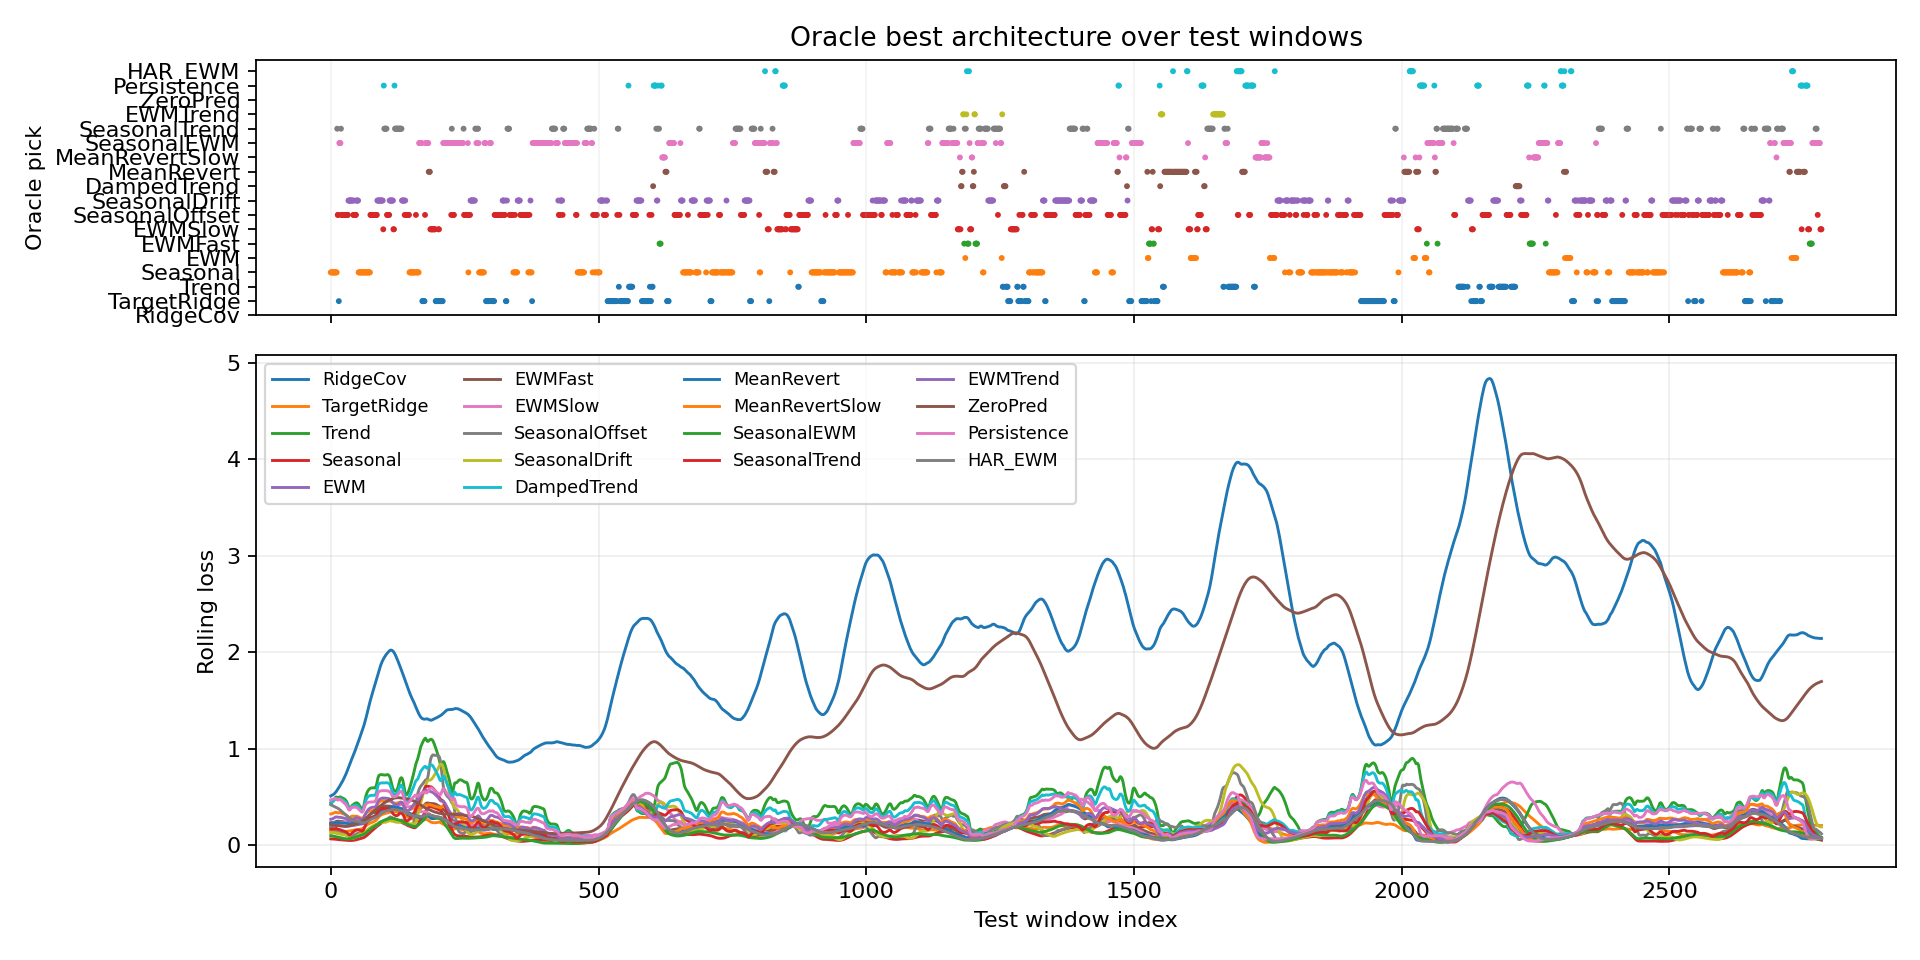

The data file committed next to this chart (first rows):
window_index, best_model, best_loss, second_model, second_loss, margin_vs_second, best_single_model, best_single_loss, oracle_gain_vs_best_single
0, Seasonal, 0.06721, SeasonalDrift, 0.08216, 0.01496, SeasonalEWM, 0.1185, 0.05129
1, Seasonal, 0.0683, SeasonalDrift, 0.09273, 0.02443, SeasonalEWM, 0.1169, 0.04855
2, Seasonal, 0.06904, SeasonalDrift, 0.1057, 0.03669, SeasonalEWM, 0.1152, 0.04619
3, Seasonal, 0.06988, SeasonalEWM, 0.1136, 0.04373, SeasonalEWM, 0.1136, 0.04373
4, Seasonal, 0.07077, SeasonalEWM, 0.1126, 0.04182, SeasonalEWM, 0.1126, 0.04182
5, Seasonal, 0.07197, SeasonalEWM, 0.1113, 0.03937, SeasonalEWM, 0.1113, 0.03937
6, Seasonal, 0.07347, SeasonalEWM, 0.1103, 0.03679, SeasonalEWM, 0.1103, 0.03679
7, Seasonal, 0.07523, SeasonalEWM, 0.1092, 0.034, SeasonalEWM, 0.1092, 0.034
8, Seasonal, 0.07676, SeasonalEWM, 0.1078, 0.03104, SeasonalEWM, 0.1078, 0.03104
9, Seasonal, 0.07887, SeasonalEWM, 0.1065, 0.02763, SeasonalEWM, 0.1065, 0.02763
10, Seasonal, 0.08052, SeasonalEWM, 0.1046, 0.02408, SeasonalEWM, 0.1046, 0.02408
11, Seasonal, 0.08095, SeasonalEWM, 0.09973, 0.01879, SeasonalEWM, 0.09973, 0.01879
12, SeasonalTrend, 0.06758, Seasonal, 0.08081, 0.01323, SeasonalEWM, 0.0935, 0.02592
13, SeasonalOffset, 0.02376, SeasonalTrend, 0.0614, 0.03765, SeasonalEWM, 0.08967, 0.06591
14, SeasonalOffset, 0.04549, TargetRidge, 0.05992, 0.01443, SeasonalEWM, 0.08097, 0.03547
15, TargetRidge, 0.0579, Seasonal, 0.06774, 0.009841, SeasonalEWM, 0.06796, 0.01006
16, SeasonalEWM, 0.05442, Seasonal, 0.0598, 0.00538, SeasonalEWM, 0.05442, 0.0
17, SeasonalEWM, 0.04754, Seasonal, 0.05635, 0.008806, SeasonalEWM, 0.04754, 0.0
18, SeasonalEWM, 0.04514, Seasonal, 0.05471, 0.009574, SeasonalEWM, 0.04514, 0.0
19, SeasonalTrend, 0.03553, SeasonalEWM, 0.04471, 0.009181, SeasonalEWM, 0.04471, 0.009181
20, SeasonalOffset, 0.02908, SeasonalTrend, 0.03307, 0.003994, SeasonalEWM, 0.04544, 0.01636
21, SeasonalOffset, 0.02664, SeasonalEWM, 0.04645, 0.01981, SeasonalEWM, 0.04645, 0.01981
22, SeasonalOffset, 0.027, SeasonalEWM, 0.04756, 0.02056, SeasonalEWM, 0.04756, 0.02056
23, SeasonalOffset, 0.02785, SeasonalEWM, 0.04871, 0.02086, SeasonalEWM, 0.04871, 0.02086
24, SeasonalOffset, 0.02736, SeasonalEWM, 0.05008, 0.02272, SeasonalEWM, 0.05008, 0.02272
25, SeasonalOffset, 0.0316, Seasonal, 0.04968, 0.01808, SeasonalEWM, 0.05152, 0.01992
26, SeasonalOffset, 0.0351, Seasonal, 0.04992, 0.01482, SeasonalEWM, 0.05342, 0.01832
27, SeasonalOffset, 0.0348, Seasonal, 0.04966, 0.01486, SeasonalEWM, 0.05542, 0.02062
28, SeasonalOffset, 0.0307, SeasonalDrift, 0.04537, 0.01468, SeasonalEWM, 0.05763, 0.02693
29, SeasonalOffset, 0.02323, SeasonalDrift, 0.03818, 0.01495, SeasonalEWM, 0.06009, 0.03686
30, SeasonalOffset, 0.02404, SeasonalDrift, 0.03065, 0.006611, SeasonalEWM, 0.06281, 0.03877
31, SeasonalOffset, 0.02353, SeasonalDrift, 0.02412, 0.0005805, SeasonalEWM, 0.0654, 0.04186
32, SeasonalOffset, 0.02033, SeasonalDrift, 0.02042, 8.950755000114441e-05, SeasonalEWM, 0.06708, 0.04675
33, SeasonalDrift, 0.01941, Seasonal, 0.034, 0.01459, SeasonalEWM, 0.06614, 0.04674
34, SeasonalDrift, 0.02039, Seasonal, 0.03261, 0.01222, SeasonalEWM, 0.06324, 0.04286
35, SeasonalDrift, 0.02226, Seasonal, 0.03269, 0.01043, SeasonalEWM, 0.05973, 0.03747
36, SeasonalDrift, 0.02357, Seasonal, 0.03431, 0.01075, SeasonalEWM, 0.05773, 0.03416
37, SeasonalDrift, 0.02364, Seasonal, 0.0363, 0.01266, SeasonalEWM, 0.0573, 0.03365
38, SeasonalDrift, 0.02438, Seasonal, 0.03796, 0.01358, SeasonalEWM, 0.05576, 0.03138
39, SeasonalDrift, 0.02648, Seasonal, 0.0394, 0.01292, SeasonalEWM, 0.05401, 0.02752
40, SeasonalDrift, 0.0292, Seasonal, 0.04023, 0.01103, SeasonalEWM, 0.055, 0.0258
41, SeasonalDrift, 0.0327, SeasonalOffset, 0.03284, 0.0001401, SeasonalEWM, 0.056, 0.0233
42, SeasonalOffset, 0.02522, SeasonalDrift, 0.03622, 0.011, SeasonalEWM, 0.05707, 0.03185
43, SeasonalOffset, 0.03573, SeasonalDrift, 0.03812, 0.002395, SeasonalEWM, 0.05752, 0.02179
44, SeasonalDrift, 0.038, SeasonalOffset, 0.04205, 0.004047, SeasonalEWM, 0.0578, 0.0198
45, SeasonalOffset, 0.036, SeasonalDrift, 0.03673, 0.0007283, SeasonalEWM, 0.05839, 0.02239
46, SeasonalOffset, 0.03187, SeasonalDrift, 0.03573, 0.003865, SeasonalEWM, 0.05947, 0.0276
47, SeasonalOffset, 0.0336, SeasonalDrift, 0.0352, 0.001598, SeasonalEWM, 0.06092, 0.02732
48, SeasonalDrift, 0.03446, Seasonal, 0.0393, 0.004836, SeasonalEWM, 0.06285, 0.02839
49, SeasonalDrift, 0.03344, Seasonal, 0.0382, 0.004762, SeasonalEWM, 0.06514, 0.0317
50, SeasonalDrift, 0.0338, Seasonal, 0.03734, 0.003541, SeasonalEWM, 0.06862, 0.03483
51, SeasonalDrift, 0.03682, Seasonal, 0.03732, 0.0004999, SeasonalEWM, 0.0732, 0.03638
52, Seasonal, 0.03868, SeasonalDrift, 0.04292, 0.004245, SeasonalEWM, 0.07898, 0.0403
53, Seasonal, 0.04223, SeasonalDrift, 0.05217, 0.00994, SeasonalEWM, 0.08592, 0.04369
54, Seasonal, 0.04723, SeasonalDrift, 0.06315, 0.01592, SeasonalEWM, 0.09382, 0.04659
55, Seasonal, 0.0533, SeasonalDrift, 0.07557, 0.02227, SeasonalEWM, 0.1024, 0.04909
56, Seasonal, 0.0606, SeasonalDrift, 0.08994, 0.02934, SeasonalEWM, 0.1118, 0.05119
57, Seasonal, 0.06885, SeasonalDrift, 0.1051, 0.03622, SeasonalEWM, 0.1208, 0.05196
58, Seasonal, 0.07426, SeasonalOffset, 0.07426, 0.0, SeasonalEWM, 0.126, 0.05175
59, Seasonal, 0.07827, SeasonalOffset, 0.07827, 0.0, SeasonalEWM, 0.1289, 0.0506
... 2,725 more rows
